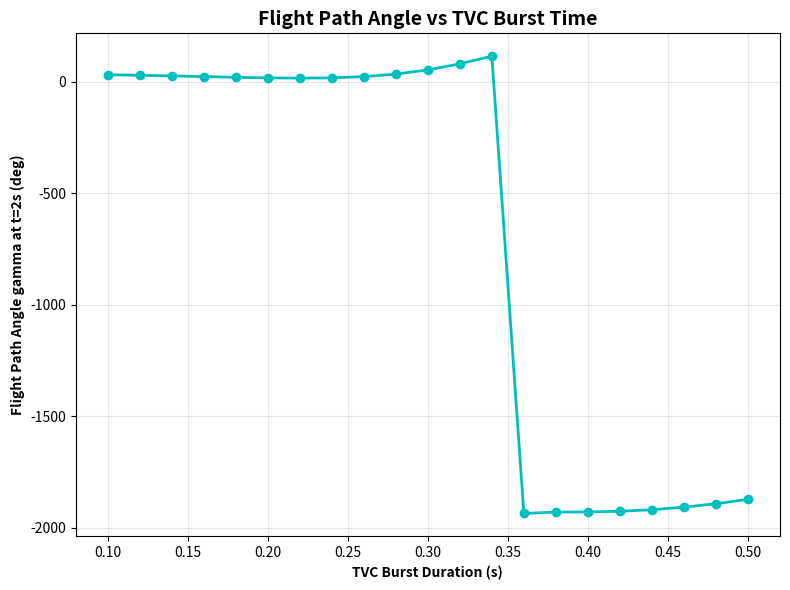

Python code for this plot:
import numpy as np
import matplotlib.pyplot as plt
import matplotlib.animation as animation
import warnings
warnings.filterwarnings('ignore')
warnings.filterwarnings('always', category=RuntimeWarning)


class Guidance:
	"""
	Pitch-plane missile state propagation using:
		Vdot     = [T*cos(alpha) - F_tvc*sin(alpha) - qbar*S*(CD0 + K*alpha^2)] / m - g*sin(theta - alpha)
		alphadot = q - [qbar*S*(CL0 + CLalpha*alpha + CLdelta*delta) + T*sin(alpha) + F_tvc*cos(alpha) - m*g*cos(theta - alpha)] / (m*V)
		qdot     = [qbar*S*c*(Cm0 + Cmalpha*alpha + Cmq*(q*c/(2V)) + Cmdelta*delta) + l_tvc*F_tvc] / Iy
		thetadot = q
	with gamma = theta - alpha, xdot = V*cos(gamma), zdot = V*sin(gamma).

	This step only propagates the state (no autopilot, no cost function evaluation).
	Deflections are held at zero and TVC fires as a fixed-magnitude pulse right off the rail.
	"""

	def __init__(self, dt=0.001, t_max=100.0,
				 V0=50.0, alpha0_deg=0.0, q0=0.0, theta0_deg=30.0, x0=0.0, z0=0.0,
				 tvc_force=2000.0, tvc_duration=0.2,
				 constants=None):
		self.dt = dt
		self.num_steps = int(round(t_max / dt)) + 1

		self.tvc_force = tvc_force        # TVC pulse magnitude, N
		self.tvc_duration = tvc_duration  # TVC burn time, s
		self.delta = 0.0                  # deflections zeroed for this step

		# state arrays
		self.V = np.zeros(self.num_steps)      # speed, m/s
		self.alpha = np.zeros(self.num_steps)   # angle of attack, rad
		self.q = np.zeros(self.num_steps)       # pitch rate, rad/s
		self.theta = np.zeros(self.num_steps)   # pitch angle, rad
		self.x = np.zeros(self.num_steps)       # downrange position, m
		self.z = np.zeros(self.num_steps)       # altitude position, m
		self.gamma = np.zeros(self.num_steps)   # flight path angle, rad (derived: theta - alpha)

		# initial conditions
		self.V[0] = V0
		self.alpha[0] = np.deg2rad(alpha0_deg)
		self.q[0] = q0
		self.theta[0] = np.deg2rad(theta0_deg)
		self.x[0] = x0
		self.z[0] = z0
		self.gamma[0] = self.theta[0] - self.alpha[0]

		self.state = np.array([self.V[0], self.alpha[0], self.q[0], self.theta[0], self.x[0], self.z[0]])

		self.param = constants if constants is not None else self.get_constants()
		self.steps_completed = self.num_steps

	@staticmethod
	def get_constants():
		constants = {}

		# environment
		constants["rho0"] = 1.225           # sea-level air density, kg/m^3
		constants["scale_height"] = 8500.0  # atmospheric scale height, m
		constants["g"] = 9.81               # gravitational acceleration, m/s^2

		# aerodynamic coefficients (nonlinear expansions in alpha)
		constants["CL_max"] = 1.5     # lift coefficient saturation magnitude
		constants["CLalpha"] = 2.0    # lift coefficient slope wrt alpha at alpha=0, per rad
		constants["CLdelta"] = 0.5    # lift coefficient slope wrt fin deflection, per rad (unused, delta=0)
		constants["CD0"] = 0.3        # zero-alpha drag coefficient
		constants["CDalpha2"] = 2.5   # drag coefficient slope wrt alpha^2
		constants["CDalpha4"] = 5.0   # drag coefficient slope wrt alpha^4
		constants["CDdelta2"] = 0.3   # drag coefficient slope wrt delta^2 (unused, delta=0)
		constants["Cm0"] = 0.0        # zero-alpha pitching moment coefficient
		constants["Cmalpha"] = -8.0   # pitching moment coefficient slope wrt alpha (statically stable)
		constants["Cmalpha3"] = -15.0 # pitching moment coefficient slope wrt alpha^3
		constants["Cmq"] = -80.0      # pitch damping moment coefficient
		constants["Cmdelta"] = -0.5   # pitching moment coefficient slope wrt fin deflection (unused, delta=0)

		# geometry / mass properties
		constants["m"] = 100.0       # mass, kg
		constants["S"] = 0.05        # reference area, m^2
		constants["c"] = 0.3         # reference length, m
		constants["Iy"] = 30.0       # pitch moment of inertia, kg*m^2
		constants["l_tvc"] = 1     # TVC nozzle moment arm from CG, m

		# propulsion (thrust profile: ramp up, hold, ramp down)
		constants["Tmax"] = 15000.0     # max thrust, N
		constants["thrust_ramp"] = 1.0  # thrust ramp time constant, s
		constants["thrust_hold"] = 5.0  # thrust hold time, s

		return constants

	def air_density(self, z):
		"""Exponential atmosphere approximation, kg/m^3"""
		rho0 = self.param["rho0"]
		scale_height = self.param["scale_height"]
		return rho0 * np.exp(-z / scale_height)

	def thrust_profile(self, t):
		Tmax = self.param["Tmax"]
		thrust_ramp = self.param["thrust_ramp"]
		thrust_hold = self.param["thrust_hold"]

		if t < thrust_ramp:
			return Tmax * (t / thrust_ramp)
		elif t < (thrust_ramp + thrust_hold):
			return Tmax
		else:
			t_end_hold = thrust_ramp + thrust_hold
			if t < (t_end_hold + thrust_ramp):
				return Tmax * (1 - (t - t_end_hold) / thrust_ramp)
			else:
				return 0.0

	def tvc_profile(self, t):
		"""Fixed-magnitude TVC pulse right off the rail, then off."""
		return self.tvc_force if t < self.tvc_duration else 0.0

	def compute_aero_coefficients(self, alpha, V, q):
		"""Nonlinear CL/CD/Cm expansions (aero only; excludes thrust/TVC contributions)."""
		c = self.param["c"]
		delta = self.delta

		CL_max = self.param["CL_max"]
		CLalpha = self.param["CLalpha"]
		CLdelta = self.param["CLdelta"]
		CD0 = self.param["CD0"]
		CDalpha2 = self.param["CDalpha2"]
		CDalpha4 = self.param["CDalpha4"]
		CDdelta2 = self.param["CDdelta2"]
		Cm0 = self.param["Cm0"]
		Cmalpha = self.param["Cmalpha"]
		Cmalpha3 = self.param["Cmalpha3"]
		Cmq = self.param["Cmq"]
		Cmdelta = self.param["Cmdelta"]

		CL = CL_max * np.tanh(CLalpha * alpha / CL_max) + CLdelta * delta
		CD = CD0 + CDalpha2 * alpha**2 + CDalpha4 * alpha**4 + CDdelta2 * delta**2
		Cm = Cm0 + Cmalpha * alpha + Cmalpha3 * alpha**3 + Cmq * (q * c / (2 * V)) + Cmdelta * delta

		return CL, CD, Cm

	def missile_odes(self, state, t):
		V, alpha, q, theta, x, z = state

		g = self.param["g"]
		m = self.param["m"]
		S = self.param["S"]
		c = self.param["c"]
		Iy = self.param["Iy"]
		l_tvc = self.param["l_tvc"]

		gamma = theta - alpha
		rho = self.air_density(z)
		T = self.thrust_profile(t)
		F_tvc = self.tvc_profile(t)

		qbar = 0.5 * rho * V**2
		CL, CD, Cm = self.compute_aero_coefficients(alpha, V, q)
		L = qbar * S * CL
		D = qbar * S * CD
		M = qbar * S * c * Cm

		Vdot = (T * np.cos(alpha) - F_tvc * np.sin(alpha) - D) / m - g * np.sin(theta - alpha)

		alphadot = q - (L + T * np.sin(alpha) + F_tvc * np.cos(alpha)
						- m * g * np.cos(theta - alpha)) / (m * V)

		qdot = (M + l_tvc * F_tvc) / Iy

		thetadot = q
		xdot = V * np.cos(gamma)
		zdot = V * np.sin(gamma)

		return np.array([Vdot, alphadot, qdot, thetadot, xdot, zdot])

	def missile_rk4(self, state, t, dt):
		k1 = self.missile_odes(state, t)
		k2 = self.missile_odes(state + 0.5 * dt * k1, t + 0.5 * dt)
		k3 = self.missile_odes(state + 0.5 * dt * k2, t + 0.5 * dt)
		k4 = self.missile_odes(state + dt * k3, t + dt)
		return state + (dt / 6.0) * (k1 + 2 * k2 + 2 * k3 + k4)

	def run_simulation(self):
		"""Propagate the missile state only; no autopilot, no cost function evaluation."""
		for i in range(self.num_steps - 1):
			t = i * self.dt
			self.state = self.missile_rk4(self.state, t, self.dt)

			(self.V[i + 1], self.alpha[i + 1], self.q[i + 1],
			 self.theta[i + 1], self.x[i + 1], self.z[i + 1]) = self.state
			self.gamma[i + 1] = self.theta[i + 1] - self.alpha[i + 1]

		self.steps_completed = self.num_steps

	def plot_states(self):
		n = self.steps_completed
		time = np.arange(n) * self.dt

		fig, axes = plt.subplots(4, 2, figsize=(14, 13))
		fig.suptitle('Missile State Propagation', fontsize=16, fontweight='bold')

		axes[0, 0].plot(time, self.V[:n], 'r-', linewidth=2)
		axes[0, 0].set_ylabel('Speed V (m/s)', fontweight='bold')
		axes[0, 0].grid(True, alpha=0.3)

		axes[0, 1].plot(time, np.rad2deg(self.alpha[:n]), 'b-', linewidth=2)
		axes[0, 1].set_ylabel('Angle of Attack (deg)', fontweight='bold')
		axes[0, 1].grid(True, alpha=0.3)

		axes[1, 0].plot(time, np.rad2deg(self.q[:n]), 'g-', linewidth=2)
		axes[1, 0].set_ylabel('Pitch Rate (deg/s)', fontweight='bold')
		axes[1, 0].grid(True, alpha=0.3)

		axes[1, 1].plot(time, np.rad2deg(self.theta[:n]), 'm-', linewidth=2)
		axes[1, 1].set_ylabel('Pitch Angle theta (deg)', fontweight='bold')
		axes[1, 1].grid(True, alpha=0.3)

		axes[2, 0].plot(time, np.rad2deg(self.gamma[:n]), 'c-', linewidth=2)
		axes[2, 0].set_ylabel('Flight Path Angle gamma (deg)', fontweight='bold')
		axes[2, 0].grid(True, alpha=0.3)

		axes[2, 1].plot(time, self.x[:n], 'orange', linewidth=2)
		axes[2, 1].set_ylabel('Downrange x (m)', fontweight='bold')
		axes[2, 1].grid(True, alpha=0.3)

		axes[3, 0].plot(time, self.z[:n], 'darkblue', linewidth=2)
		axes[3, 0].set_xlabel('Time (s)', fontweight='bold')
		axes[3, 0].set_ylabel('Altitude z (m)', fontweight='bold')
		axes[3, 0].grid(True, alpha=0.3)

		axes[3, 1].axis('off')

		plt.tight_layout()
		plt.show()

	def plot_trajectory(self):
		n = self.steps_completed
		fig, ax = plt.subplots(figsize=(8, 6))
		ax.plot(self.x[:n], self.z[:n], 'b-', linewidth=2)
		ax.set_xlabel('Downrange (m)', fontweight='bold')
		ax.set_ylabel('Altitude (m)', fontweight='bold')
		ax.set_title('Missile Trajectory', fontsize=14, fontweight='bold')
		ax.grid(True, alpha=0.3)
		plt.tight_layout()
		plt.show()

	def animate_chase_view(self, window=500, trail_length=200, time_scale=1.0, fps=30, repeat=True):
		"""
		Chase-camera animation: view stays centered on and zoomed in on the missile in real time.
		time_scale=1.0 ensures 1 second of real time corresponds to 1 second of simulation time.
		"""
		time_steps = self.steps_completed

		# Frame stride and interval to achieve exact 1:1 real-time playback
		frame_stride = max(1, int(round((1.0 / fps) / self.dt)))
		frame_indices = list(range(0, time_steps, frame_stride))
		if len(frame_indices) == 0 or frame_indices[-1] != time_steps - 1:
			frame_indices.append(time_steps - 1)

		interval_ms = (frame_stride * self.dt * 1000.0) / time_scale

		fig, ax = plt.subplots(figsize=(8, 8))
		fig.suptitle(f'Missile Chase Camera (Real Time {time_scale:.1f}x)', fontsize=16, fontweight='bold')
		ax.set_xlabel('Downrange (m)', fontweight='bold')
		ax.set_ylabel('Altitude (m)', fontweight='bold')
		ax.grid(True, alpha=0.3)

		missile_trail, = ax.plot([], [], 'b-', linewidth=2, label='Missile trail')
		missile_point, = ax.plot([], [], 'b^', markersize=14, label='Missile')
		ax.legend(loc='upper right', fontsize=9)

		time_text = ax.text(0.02, 0.98, '', transform=ax.transAxes,
		                     verticalalignment='top', fontsize=11, fontweight='bold',
		                     bbox=dict(boxstyle='round', facecolor='wheat', alpha=0.5))
		state_text = ax.text(0.02, 0.90, '', transform=ax.transAxes,
		                      verticalalignment='top', fontsize=11, fontweight='bold',
		                      bbox=dict(boxstyle='round', facecolor='lightblue', alpha=0.5))

		def animate_frame(frame):
			trail_start = max(0, frame - trail_length)
			missile_trail.set_data(self.x[trail_start:frame + 1], self.z[trail_start:frame + 1])
			missile_point.set_data([self.x[frame]], [self.z[frame]])

			# camera follows the missile, keeping it centered in a fixed-size zoom window
			cx, cz = self.x[frame], self.z[frame]
			ax.set_xlim(cx - window, cx + window)
			ax.set_ylim(cz - window, cz + window)

			current_time = frame * self.dt
			time_text.set_text(f'Time: {current_time:.2f} s')
			state_text.set_text(f'V: {self.V[frame]:.1f} m/s\n'
			                     f'theta: {np.rad2deg(self.theta[frame]):.1f} deg\n'
			                     f'alpha: {np.rad2deg(self.alpha[frame]):.1f} deg')

			return missile_trail, missile_point, time_text, state_text

		# blit=False required since the axis limits change every frame (camera follows the missile)
		anim = animation.FuncAnimation(fig, animate_frame, frames=frame_indices,
		                               interval=interval_ms, blit=False, repeat=repeat)
		plt.tight_layout()
		plt.show()

		return anim


def sweep_tvc_duration(t_max=2.0, multipliers=None):
	"""Propagate to t_max for each TVC burst duration and return (durations_s, gamma_deg_at_t_max)."""
	multipliers = multipliers if multipliers is not None else np.arange(1.0, 5.01, 0.2)
	durations = 0.1 * multipliers  # sweeps burst time from 0.1s to 0.5s

	gamma_deg = np.zeros(len(durations))
	for i, tvc_duration in enumerate(durations):
		sim = Guidance(t_max=t_max, tvc_duration=tvc_duration)
		sim.run_simulation()
		gamma_deg[i] = np.rad2deg(sim.gamma[-1])

	return durations, gamma_deg


def plot_tvc_duration_sweep(durations, gamma_deg, t_max=2.0):
	fig, ax = plt.subplots(figsize=(8, 6))
	ax.plot(durations, gamma_deg, 'o-', color='c', linewidth=2)
	ax.set_xlabel('TVC Burst Duration (s)', fontweight='bold')
	ax.set_ylabel(f'Flight Path Angle gamma at t={t_max:.0f}s (deg)', fontweight='bold')
	ax.set_title('Flight Path Angle vs TVC Burst Time', fontsize=14, fontweight='bold')
	ax.grid(True, alpha=0.3)
	plt.tight_layout()
	plt.show()


if __name__ == "__main__":
	durations, gamma_deg = sweep_tvc_duration(t_max=2.0)
	for d, gam in zip(durations, gamma_deg):
		print(f"tvc_duration={d:.2f}s -> gamma(2s)={gam:.3f} deg")
	plot_tvc_duration_sweep(durations, gamma_deg, t_max=2.0)
